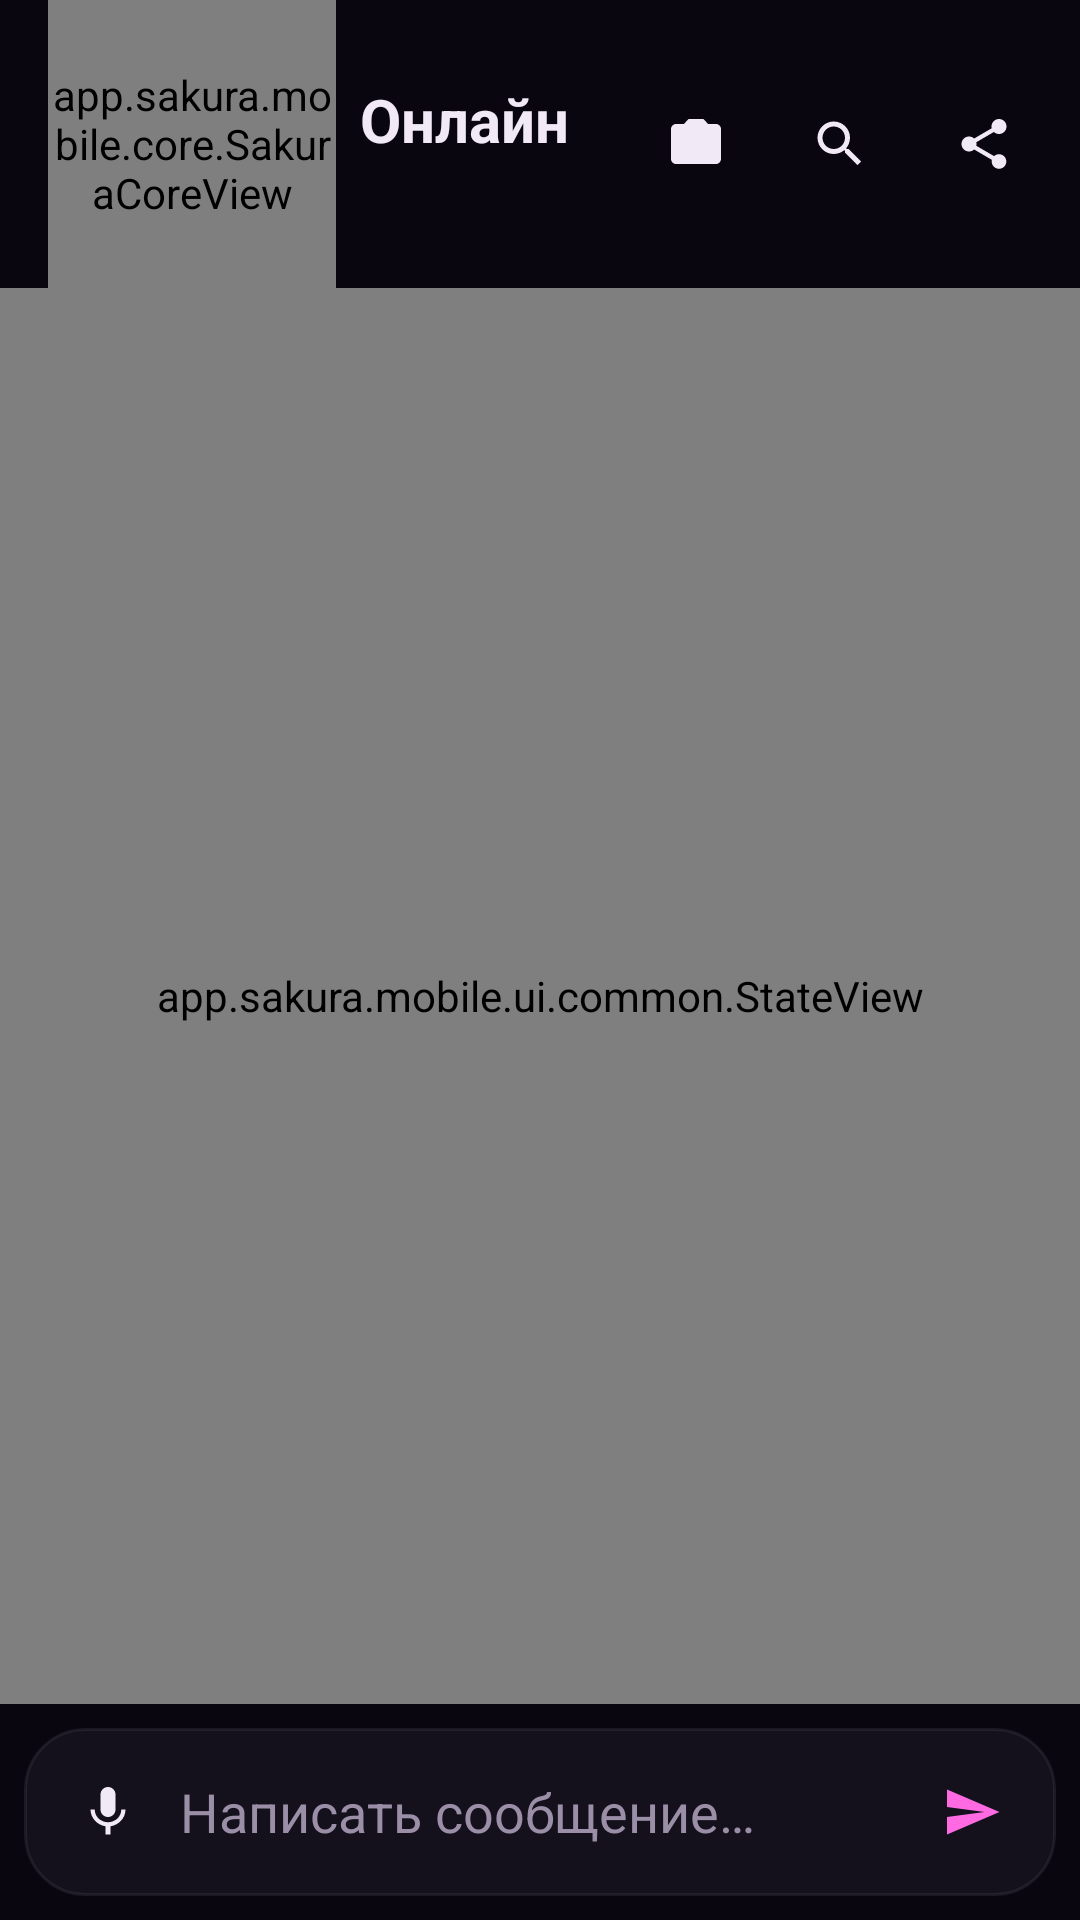

Reconstruct the res/layout file that produces this screen, plus the resources it refers to.
<!-- AndroidManifest.xml: application theme Theme.Sakura -->
<!-- res/layout/screen_dialog.xml -->
<?xml version="1.0" encoding="utf-8"?>
<LinearLayout xmlns:android="http://schemas.android.com/apk/res/android"
    xmlns:app="http://schemas.android.com/apk/res-auto"
    android:layout_width="match_parent"
    android:layout_height="match_parent"
    android:background="?attr/sakuraBg"
    android:orientation="vertical">

    <LinearLayout
        android:layout_width="match_parent"
        android:layout_height="wrap_content"
        android:gravity="center_vertical"
        android:orientation="horizontal"
        android:paddingStart="@dimen/edge"
        android:paddingEnd="@dimen/gap_small">

        <app.sakura.mobile.core.SakuraCoreView
            android:id="@+id/core"
            android:layout_width="@dimen/core_small"
            android:layout_height="@dimen/core_small"
            android:transitionName="core" />

        <LinearLayout
            android:layout_width="0dp"
            android:layout_height="wrap_content"
            android:layout_marginStart="@dimen/gap_small"
            android:layout_weight="1"
            android:orientation="vertical">

            <TextView
                android:id="@+id/core_status"
                style="@style/Sakura.Title"
                android:layout_width="wrap_content"
                android:layout_height="wrap_content"
                android:text="Онлайн" />

            <TextView
                android:id="@+id/transcript"
                style="@style/Sakura.Dim"
                android:layout_width="match_parent"
                android:layout_height="wrap_content"
                android:maxLines="2" />
        </LinearLayout>

        <com.google.android.material.button.MaterialButton
            android:id="@+id/btn_what"
            style="@style/Widget.Sakura.IconButton.OnBg"
            android:layout_width="@dimen/touch"
            android:layout_height="@dimen/touch"
            android:contentDescription="Что это? (камера)"
            app:icon="@drawable/ic_camera" />

        <com.google.android.material.button.MaterialButton
            android:id="@+id/btn_search"
            style="@style/Widget.Sakura.IconButton.OnBg"
            android:layout_width="@dimen/touch"
            android:layout_height="@dimen/touch"
            android:contentDescription="Поиск по переписке"
            app:icon="@drawable/ic_search" />

        <com.google.android.material.button.MaterialButton
            android:id="@+id/btn_export"
            style="@style/Widget.Sakura.IconButton.OnBg"
            android:layout_width="@dimen/touch"
            android:layout_height="@dimen/touch"
            android:contentDescription="Экспорт переписки"
            app:icon="@drawable/ic_share" />
    </LinearLayout>

    <LinearLayout
        android:id="@+id/search_bar"
        android:layout_width="match_parent"
        android:layout_height="wrap_content"
        android:gravity="center_vertical"
        android:orientation="horizontal"
        android:paddingStart="@dimen/edge"
        android:paddingEnd="@dimen/edge"
        android:visibility="gone">

        <EditText
            android:id="@+id/search_query"
            android:layout_width="0dp"
            android:layout_height="@dimen/touch"
            android:layout_weight="1"
            android:background="@drawable/bg_panel2"
            android:hint="Искать в переписке…"
            android:imeOptions="actionSearch"
            android:importantForAutofill="no"
            android:inputType="text"
            android:paddingStart="12dp"
            android:paddingEnd="12dp"
            android:textColor="?attr/sakuraInk"
            android:textColorHint="?attr/sakuraInkDim" />

        <com.google.android.material.button.MaterialButton
            android:id="@+id/search_go"
            style="@style/Widget.Sakura.Button.Outlined"
            android:layout_width="wrap_content"
            android:layout_height="wrap_content"
            android:layout_marginStart="@dimen/gap_small"
            android:text="Найти" />
    </LinearLayout>

    <TextView
        android:id="@+id/note"
        style="@style/Sakura.Dim"
        android:layout_width="match_parent"
        android:layout_height="wrap_content"
        android:paddingStart="@dimen/edge"
        android:paddingEnd="@dimen/edge"
        android:visibility="gone" />

    <app.sakura.mobile.ui.common.StateView
        android:id="@+id/state"
        android:layout_width="match_parent"
        android:layout_height="0dp"
        android:layout_weight="1">

        <androidx.recyclerview.widget.RecyclerView
            android:id="@+id/messages"
            android:layout_width="match_parent"
            android:layout_height="match_parent"
            android:clipToPadding="false"
            android:paddingStart="@dimen/edge"
            android:paddingTop="@dimen/gap_small"
            android:paddingEnd="@dimen/edge"
            android:paddingBottom="@dimen/gap_small" />
    </app.sakura.mobile.ui.common.StateView>

    <LinearLayout
        android:layout_width="match_parent"
        android:layout_height="wrap_content"
        android:layout_margin="@dimen/gap_small"
        android:background="@drawable/bg_card"
        android:gravity="center_vertical"
        android:orientation="horizontal"
        android:padding="4dp">

        <com.google.android.material.button.MaterialButton
            android:id="@+id/btn_mic"
            style="@style/Widget.Sakura.IconButton"
            android:layout_width="@dimen/touch"
            android:layout_height="@dimen/touch"
            android:contentDescription="Говорить"
            app:icon="@drawable/ic_mic" />

        <EditText
            android:id="@+id/input"
            android:layout_width="0dp"
            android:layout_height="wrap_content"
            android:layout_weight="1"
            android:background="@null"
            android:hint="Написать сообщение…"
            android:importantForAutofill="no"
            android:inputType="textMultiLine|textCapSentences"
            android:maxLines="4"
            android:minHeight="@dimen/touch"
            android:textColor="?attr/sakuraInk"
            android:textColorHint="?attr/sakuraInkDim" />

        <com.google.android.material.button.MaterialButton
            android:id="@+id/btn_send"
            style="@style/Widget.Sakura.IconButton"
            android:layout_width="@dimen/touch"
            android:layout_height="@dimen/touch"
            android:contentDescription="Отправить"
            app:icon="@drawable/ic_send"
            app:iconTint="?attr/sakuraAccent" />
    </LinearLayout>
</LinearLayout>
<!-- resources referenced by this layout -->
<resources>
  <dimen name="core_small">96dp</dimen>
  <dimen name="edge">16dp</dimen>
  <dimen name="gap_small">8dp</dimen>
  <dimen name="touch">48dp</dimen>
  <!-- drawable bg_card (drawable) -->
  <?xml version="1.0" encoding="utf-8"?>
  <shape xmlns:android="http://schemas.android.com/apk/res/android" android:shape="rectangle">
      <solid android:color="?attr/sakuraPanel" />
      <stroke android:width="1dp" android:color="?attr/sakuraLine" />
      <corners android:radius="@dimen/radius_card" />
  </shape>
  <!-- drawable bg_panel2 (drawable) -->
  <?xml version="1.0" encoding="utf-8"?>
  <shape xmlns:android="http://schemas.android.com/apk/res/android" android:shape="rectangle">
      <solid android:color="?attr/sakuraPanel2" />
      <corners android:radius="@dimen/radius_btn" />
  </shape>
  <!-- drawable ic_camera (drawable) -->
  <?xml version="1.0" encoding="utf-8"?>
  <vector xmlns:android="http://schemas.android.com/apk/res/android"
      android:width="24dp"
      android:height="24dp"
      android:tint="?attr/sakuraInk"
      android:viewportWidth="24"
      android:viewportHeight="24">
      <path
          android:fillColor="@android:color/white"
          android:pathData="M12,15.2A3.2,3.2 0,1 0,12 8.8a3.2,3.2 0,1 0,0 6.4zM9,2L7.17,4H4c-1.1,0 -2,0.9 -2,2v12c0,1.1 0.9,2 2,2h16c1.1,0 2,-0.9 2,-2V6c0,-1.1 -0.9,-2 -2,-2h-3.17L15,2H9z" />
  </vector>
  <!-- drawable ic_send (drawable) -->
  <?xml version="1.0" encoding="utf-8"?>
  <vector xmlns:android="http://schemas.android.com/apk/res/android"
      android:width="24dp"
      android:height="24dp"
      android:tint="?attr/sakuraInk"
      android:viewportWidth="24"
      android:viewportHeight="24">
      <path
          android:fillColor="@android:color/white"
          android:pathData="M2.01,21L23,12 2.01,3 2,10l15,2 -15,2z" />
  </vector>
  <style name="Sakura.Dim" parent="">
          <item name="android:textColor">?attr/sakuraInkDim</item>
          <item name="android:textSize">@dimen/text_small</item>
      </style>
  <style name="Sakura.Title" parent="">
          <item name="android:textColor">?attr/sakuraOnBg</item>
          <item name="android:textSize">@dimen/text_title</item>
          <item name="android:textStyle">bold</item>
      </style>
  <style name="Widget.Sakura.Button.Outlined" parent="Widget.Material3.Button.TonalButton">
          <item name="cornerRadius">@dimen/radius_btn</item>
          <item name="backgroundTint">?attr/sakuraPanel2</item>
          <item name="strokeColor">?attr/sakuraLine</item>
          <item name="strokeWidth">1dp</item>
          <item name="android:textColor">?attr/sakuraInk</item>
      </style>
  <style name="Widget.Sakura.IconButton" parent="Widget.Material3.Button.IconButton">
          <item name="iconTint">?attr/sakuraInk</item>
      </style>
  <style name="Widget.Sakura.IconButton.OnBg">
          <item name="iconTint">?attr/sakuraOnBg</item>
      </style>
  <style name="Theme.Sakura" parent="Theme.Sakura.Night" />
  <dimen name="radius_card">20dp</dimen>
  <dimen name="radius_btn">12dp</dimen>
  <dimen name="text_small">12sp</dimen>
  <dimen name="text_title">20sp</dimen>
  <color name="night_bg">#0A0610</color>
  <color name="night_bar">#0A0610</color>
  <color name="night_panel">#14101C</color>
  <color name="night_panel2">#1D1628</color>
  <color name="night_line">#12FFFFFF</color>
  <color name="night_ink">#F1E9F5</color>
  <color name="night_ink_dim">#9B8FA8</color>
  <color name="accent">#FF6AE3</color>
  <color name="accent_deep">#3E0074</color>
  <color name="accent_soft">#29FF6AE3</color>
  <color name="online">#3DDC97</color>
  <color name="warn">#FFB84D</color>
  <style name="Shape.Sakura.Button" parent="">
          <item name="cornerFamily">rounded</item>
          <item name="cornerSize">@dimen/radius_btn</item>
      </style>
</resources>
